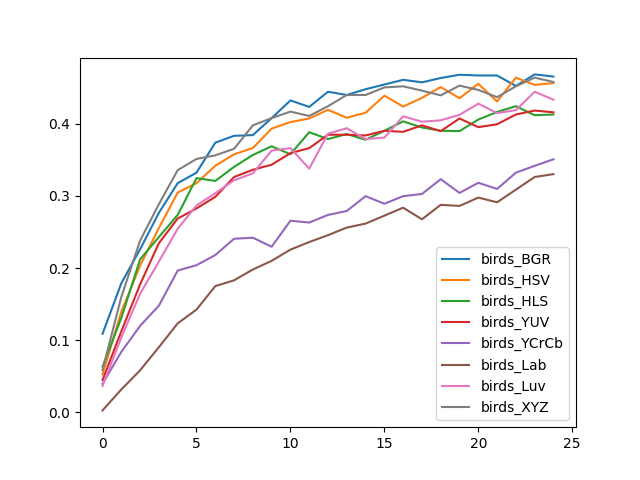

Values plotted in this chart, from the file beside it:
, birds_BGR, birds_HSV, birds_HLS, birds_YUV, birds_YCrCb, birds_Lab, birds_Luv, birds_XYZ
0, 0.1088, 0.05263, 0.06316, 0.04461, 0.0396, 0.002506, 0.03659, 0.05865
1, 0.1789, 0.1393, 0.1308, 0.1123, 0.08371, 0.03158, 0.1038, 0.1599
2, 0.2261, 0.2035, 0.212, 0.1774, 0.1198, 0.05815, 0.1644, 0.2381
3, 0.2767, 0.2556, 0.2431, 0.2346, 0.1479, 0.09023, 0.209, 0.2887
4, 0.3178, 0.3048, 0.2737, 0.2687, 0.1965, 0.1233, 0.2546, 0.3358
5, 0.3323, 0.3178, 0.3248, 0.2827, 0.204, 0.1424, 0.2867, 0.3514
6, 0.3739, 0.3419, 0.3208, 0.2987, 0.218, 0.1749, 0.3038, 0.3564
7, 0.3835, 0.3579, 0.3404, 0.3263, 0.2406, 0.183, 0.3218, 0.3654
8, 0.3845, 0.3664, 0.3569, 0.3363, 0.2421, 0.198, 0.3313, 0.398
9, 0.408, 0.3935, 0.3689, 0.3434, 0.2296, 0.21, 0.3629, 0.408
10, 0.4326, 0.4025, 0.3579, 0.3594, 0.2657, 0.2256, 0.3664, 0.417
11, 0.4236, 0.4075, 0.3885, 0.3664, 0.2632, 0.2361, 0.3378, 0.411
12, 0.4446, 0.4195, 0.3789, 0.385, 0.2737, 0.2456, 0.3865, 0.4246
13, 0.4401, 0.4085, 0.386, 0.385, 0.2792, 0.2561, 0.394, 0.4401
14, 0.4481, 0.4155, 0.3779, 0.384, 0.2997, 0.2617, 0.3789, 0.4401
15, 0.4546, 0.4391, 0.3905, 0.3905, 0.2892, 0.2727, 0.381, 0.4506
16, 0.4612, 0.4241, 0.4035, 0.389, 0.2997, 0.2837, 0.4105, 0.4521
17, 0.4576, 0.4361, 0.395, 0.398, 0.3028, 0.2677, 0.403, 0.4461
18, 0.4637, 0.4511, 0.3905, 0.39, 0.3233, 0.2877, 0.405, 0.4396
19, 0.4682, 0.4356, 0.39, 0.4075, 0.3043, 0.2862, 0.4125, 0.4531
20, 0.4672, 0.4556, 0.406, 0.3955, 0.3183, 0.2977, 0.4281, 0.4471
21, 0.4672, 0.4311, 0.4165, 0.3995, 0.3098, 0.2912, 0.415, 0.4371
22, 0.4526, 0.4642, 0.4246, 0.413, 0.3323, 0.3088, 0.419, 0.4521
23, 0.4687, 0.4541, 0.412, 0.4185, 0.3419, 0.3263, 0.4446, 0.4642
24, 0.4657, 0.4566, 0.413, 0.416, 0.3509, 0.3303, 0.4336, 0.4581
